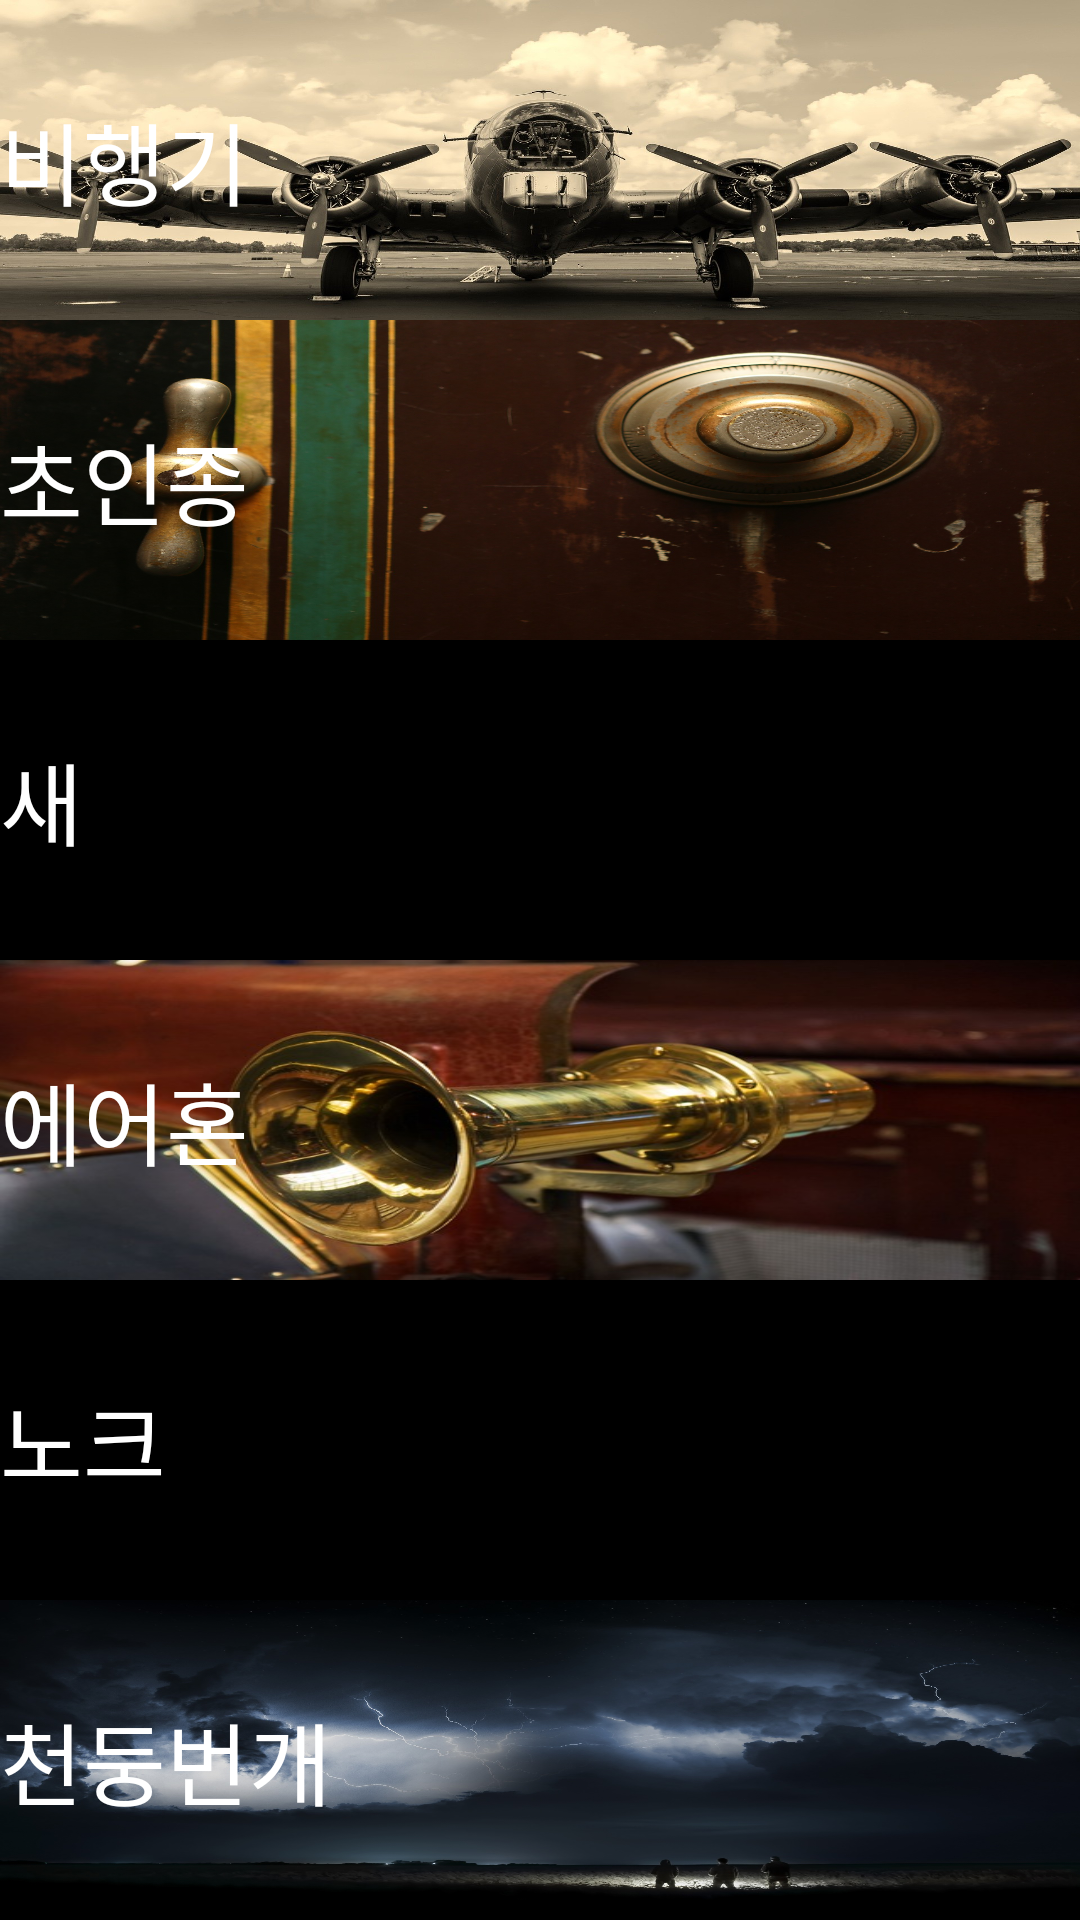

Produce the Android XML layout that renders to this screen, including the resource entries it uses.
<!-- AndroidManifest.xml: application theme AppTheme -->
<!-- res/layout/fragment_sound_fragment1.xml -->
<?xml version="1.0" encoding="utf-8"?>
<LinearLayout xmlns:android="http://schemas.android.com/apk/res/android"
    xmlns:app="http://schemas.android.com/apk/res-auto"
    xmlns:tools="http://schemas.android.com/tools"
    android:layout_width="match_parent"
    android:layout_height="match_parent"
    android:background="#000000"
    android:orientation="vertical"
    tools:context=".MainActivity">

    <Button
        android:layout_weight="1"
        android:id="@+id/buttonPlay"
        android:layout_width="match_parent"
        android:layout_height="match_parent"
        android:background="@drawable/airplane"
        android:gravity="left|center"
        android:text="비행기"
        android:textColor="#FFFFFF"
        android:textSize="30dp" />

    <Button
        android:layout_weight="1"
        android:id="@+id/buttonPlay2"
        android:layout_width="match_parent"
        android:layout_height="match_parent"
        android:background="@drawable/bell"
        android:gravity="left|center"
        android:text="초인종"
        android:textColor="#FFFFFF"
        android:textSize="30dp" />

    <Button
        android:layout_weight="1"
        android:id="@+id/buttonPlay3"
        android:layout_width="match_parent"
        android:layout_height="match_parent"
        android:background="@drawable/bird"
        android:gravity="left|center"
        android:text="새"
        android:textColor="#FFFFFF"
        android:textSize="30dp" />

    <Button
        android:layout_weight="1"
        android:id="@+id/buttonPlay4"
        android:layout_width="match_parent"
        android:layout_height="match_parent"
        android:background="@drawable/horn"
        android:gravity="left|center"
        android:text="에어혼"
        android:textColor="#FFFFFF"
        android:textSize="30dp" />

    <Button
        android:layout_weight="1"
        android:id="@+id/buttonPlay5"
        android:layout_width="match_parent"
        android:layout_height="match_parent"
        android:background="@drawable/knocking"
        android:gravity="left|center"
        android:text="노크"
        android:textColor="#FFFFFF"
        android:textSize="30dp" />

    <Button
        android:layout_weight="1"
        android:id="@+id/buttonPlay6"
        android:layout_width="match_parent"
        android:layout_height="match_parent"
        android:background="@drawable/thunder"
        android:gravity="left|center"
        android:text="천둥번개"
        android:textColor="#FFFFFF"
        android:textSize="30dp" />

</LinearLayout>
<!-- resources referenced by this layout -->
<resources>
  <!-- drawable airplane: jpg bitmap (drawable, 238124 bytes) -->
  <!-- drawable bell: jpg bitmap (drawable, 287865 bytes) -->
  <!-- drawable horn: jpg bitmap (drawable, 57405 bytes) -->
  <!-- drawable thunder: jpg bitmap (drawable, 188428 bytes) -->
  <style name="AppTheme" parent="Theme.AppCompat.Light.NoActionBar">
          
          <item name="colorPrimary">@color/colorPrimary</item>
          <item name="colorPrimaryDark">@color/colorPrimaryDark</item>
          <item name="colorAccent">@color/colorAccent</item>
      </style>
  <color name="colorPrimary">#008577</color>
  <color name="colorPrimaryDark">#00574B</color>
  <color name="colorAccent">#D81B60</color>
</resources>
